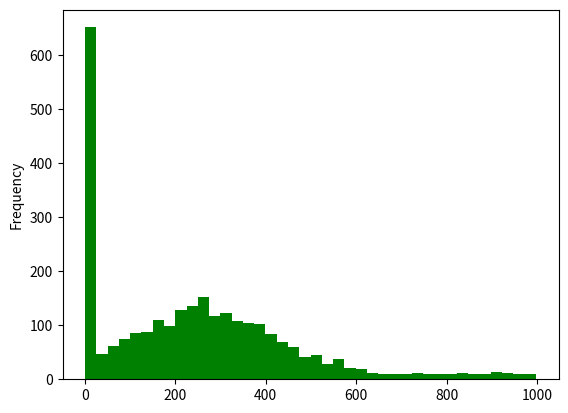

This figure's Python source:

import numpy as np
import pandas as pd
import matplotlib.pyplot as plt
import scipy.stats

num_plays = np.clip(np.floor(np.random.normal(250,160,2000)),0,np.inf)
num_plays = np.concatenate([num_plays,
    np.clip(np.floor(np.random.normal(950,400,400)),0,np.inf)])
num_plays = np.concatenate([num_plays,
    np.clip(np.floor(np.random.normal(2050,900,240)),0,np.inf)])
num_plays = np.concatenate([num_plays,
    np.clip(np.floor(np.random.uniform(5050,1000000,90)),0,np.inf)])
num_plays = np.concatenate([num_plays,np.zeros(500)])
np.random.shuffle(num_plays)
num_plays = pd.Series(num_plays).astype(int)


qs = [ (q, np.floor(num_plays.quantile(q))) for q in np.arange(0,1.1,.1) ]
for q in qs:
    print("The {:.1f}-quantile is {:.0f}.".format(q[0],q[1]))
plt.clf()
num_plays.plot(kind="hist", color="red")
plt.savefig("youtube1.png")
plt.clf()
num_plays.plot(kind="hist", bins=100, color="red")
plt.savefig("youtube2.png")
plt.clf()
num_plays[num_plays < 1000].plot(kind="hist", bins=40, color="green")
plt.savefig("youtube3.png")
